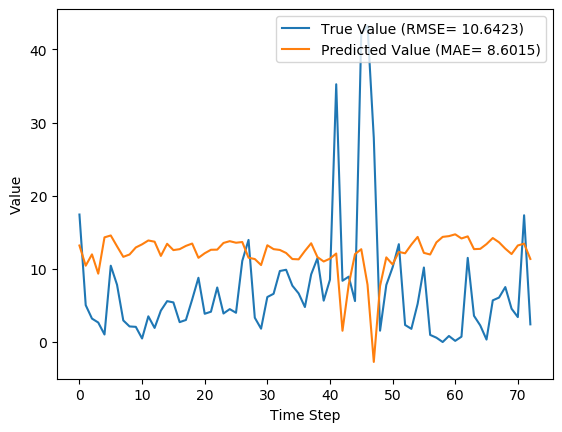

The table this chart was drawn from, first rows:
y_true, y_pred, y_true_scaled, y_pred_scaled
17.43, 13.19, 0.1637, 0.124
5.039, 10.43, 0.04734, 0.09803
3.203, 11.98, 0.03009, 0.1126
2.666, 9.344, 0.02505, 0.0878
1.029, 14.31, 0.009665, 0.1344
10.43, 14.57, 0.09803, 0.1369
7.83, 13.08, 0.07357, 0.1229
2.951, 11.64, 0.02773, 0.1094
2.13, 11.96, 0.02001, 0.1124
2.073, 12.92, 0.01948, 0.1214
0.4814, 13.35, 0.004524, 0.1255
3.513, 13.88, 0.03301, 0.1304
1.926, 13.71, 0.01809, 0.1288
4.293, 11.77, 0.04034, 0.1106
5.587, 13.43, 0.0525, 0.1262
5.416, 12.56, 0.05089, 0.1181
2.717, 12.69, 0.02553, 0.1193
3.014, 13.14, 0.02832, 0.1235
5.817, 13.46, 0.05466, 0.1265
8.783, 11.51, 0.08253, 0.1081
3.86, 12.13, 0.03627, 0.114
4.144, 12.61, 0.03894, 0.1185
7.454, 12.63, 0.07004, 0.1187
3.899, 13.54, 0.03663, 0.1272
4.497, 13.79, 0.04226, 0.1295
3.997, 13.57, 0.03756, 0.1275
11.09, 13.67, 0.1042, 0.1284
13.96, 11.53, 0.1312, 0.1083
3.323, 11.34, 0.03122, 0.1066
1.823, 10.52, 0.01713, 0.09885
6.149, 13.23, 0.05777, 0.1243
6.593, 12.7, 0.06195, 0.1193
9.706, 12.58, 0.0912, 0.1182
9.877, 12.17, 0.09281, 0.1144
7.7, 11.34, 0.07235, 0.1066
6.643, 11.3, 0.06242, 0.1062
4.784, 12.45, 0.04495, 0.117
9.247, 13.5, 0.08689, 0.1268
11.45, 11.61, 0.1076, 0.1091
5.653, 11.01, 0.05312, 0.1034
8.521, 11.39, 0.08007, 0.107
35.23, 12.1, 0.3311, 0.1137
8.371, 1.54, 0.07866, 0.01447
8.937, 7.86, 0.08398, 0.07385
5.6, 12.02, 0.05262, 0.1129
42.11, 12.69, 0.3956, 0.1192
43.21, 7.832, 0.406, 0.07359
27.9, -2.721, 0.2621, -0.02556
1.549, 7.663, 0.01455, 0.072
7.801, 11.57, 0.0733, 0.1087
10.2, 10.6, 0.09581, 0.09963
13.38, 12.32, 0.1257, 0.1157
2.329, 12.13, 0.02188, 0.114
1.801, 13.32, 0.01693, 0.1252
5.217, 14.37, 0.04902, 0.135
10.18, 12.19, 0.09569, 0.1145
0.9729, 11.96, 0.009141, 0.1124
0.59, 13.62, 0.005544, 0.128
0.0, 14.37, 0.0, 0.135
0.8257, 14.47, 0.007759, 0.136
... 13 more rows
